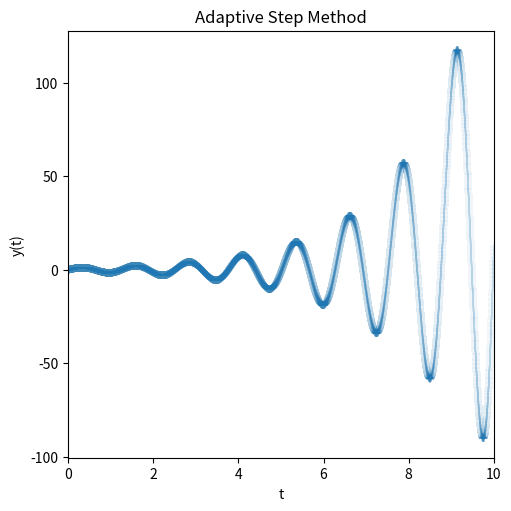

This chart was generated by the following Python code:
import numpy as np
import matplotlib.pyplot as plt

#------------------------------------#
#input your function here
def f(t, y):
    return y - 0.5*np.exp(t/2)*np.sin(5*t) + 5*np.exp(t/2)*np.cos(5*t)
h = 1e-3
t_start = 0.0
t_end = 10.0
y0 = 0.0
#------------------------------------#
def adjust_h(t_n, y_n, h, tol1 = 1e-4, tol2 = 2e-4):
    A = f(t_n, y_n)
    yE = y_n + h*A
    B = f(t_n + h,  y_n + A*h)
    yH = y_n + (A + B) * h / 2
    delta = np.abs(yE-yH)
    if delta > tol1:
        h = h/2
    elif delta < tol2:
        h = h*2
    return h
def y_n1(tn, yn, h):
    adjust_h(tn, yn, h)
    return yn + h*f(tn, yn)

t_span = np.abs(t_end - t_start)
n = int(t_span/h)
t = np.linspace(t_start, t_end, n)
y = np.zeros(n, dtype=float)
y[0] = y0
for i in range(0, n-1):
    y[i+1] = y_n1(t[i], y[i], h)


fig, ax = plt.subplots(figsize = (5, 5), layout = 'constrained')
ax.scatter(t, y, linewidths=0.05, edgecolors="none", marker='+')
ax.set(xlim = [t_start, t_end], xlabel = "t", ylabel = "y(t)", title = "Adaptive Step Method")
plt.show()
